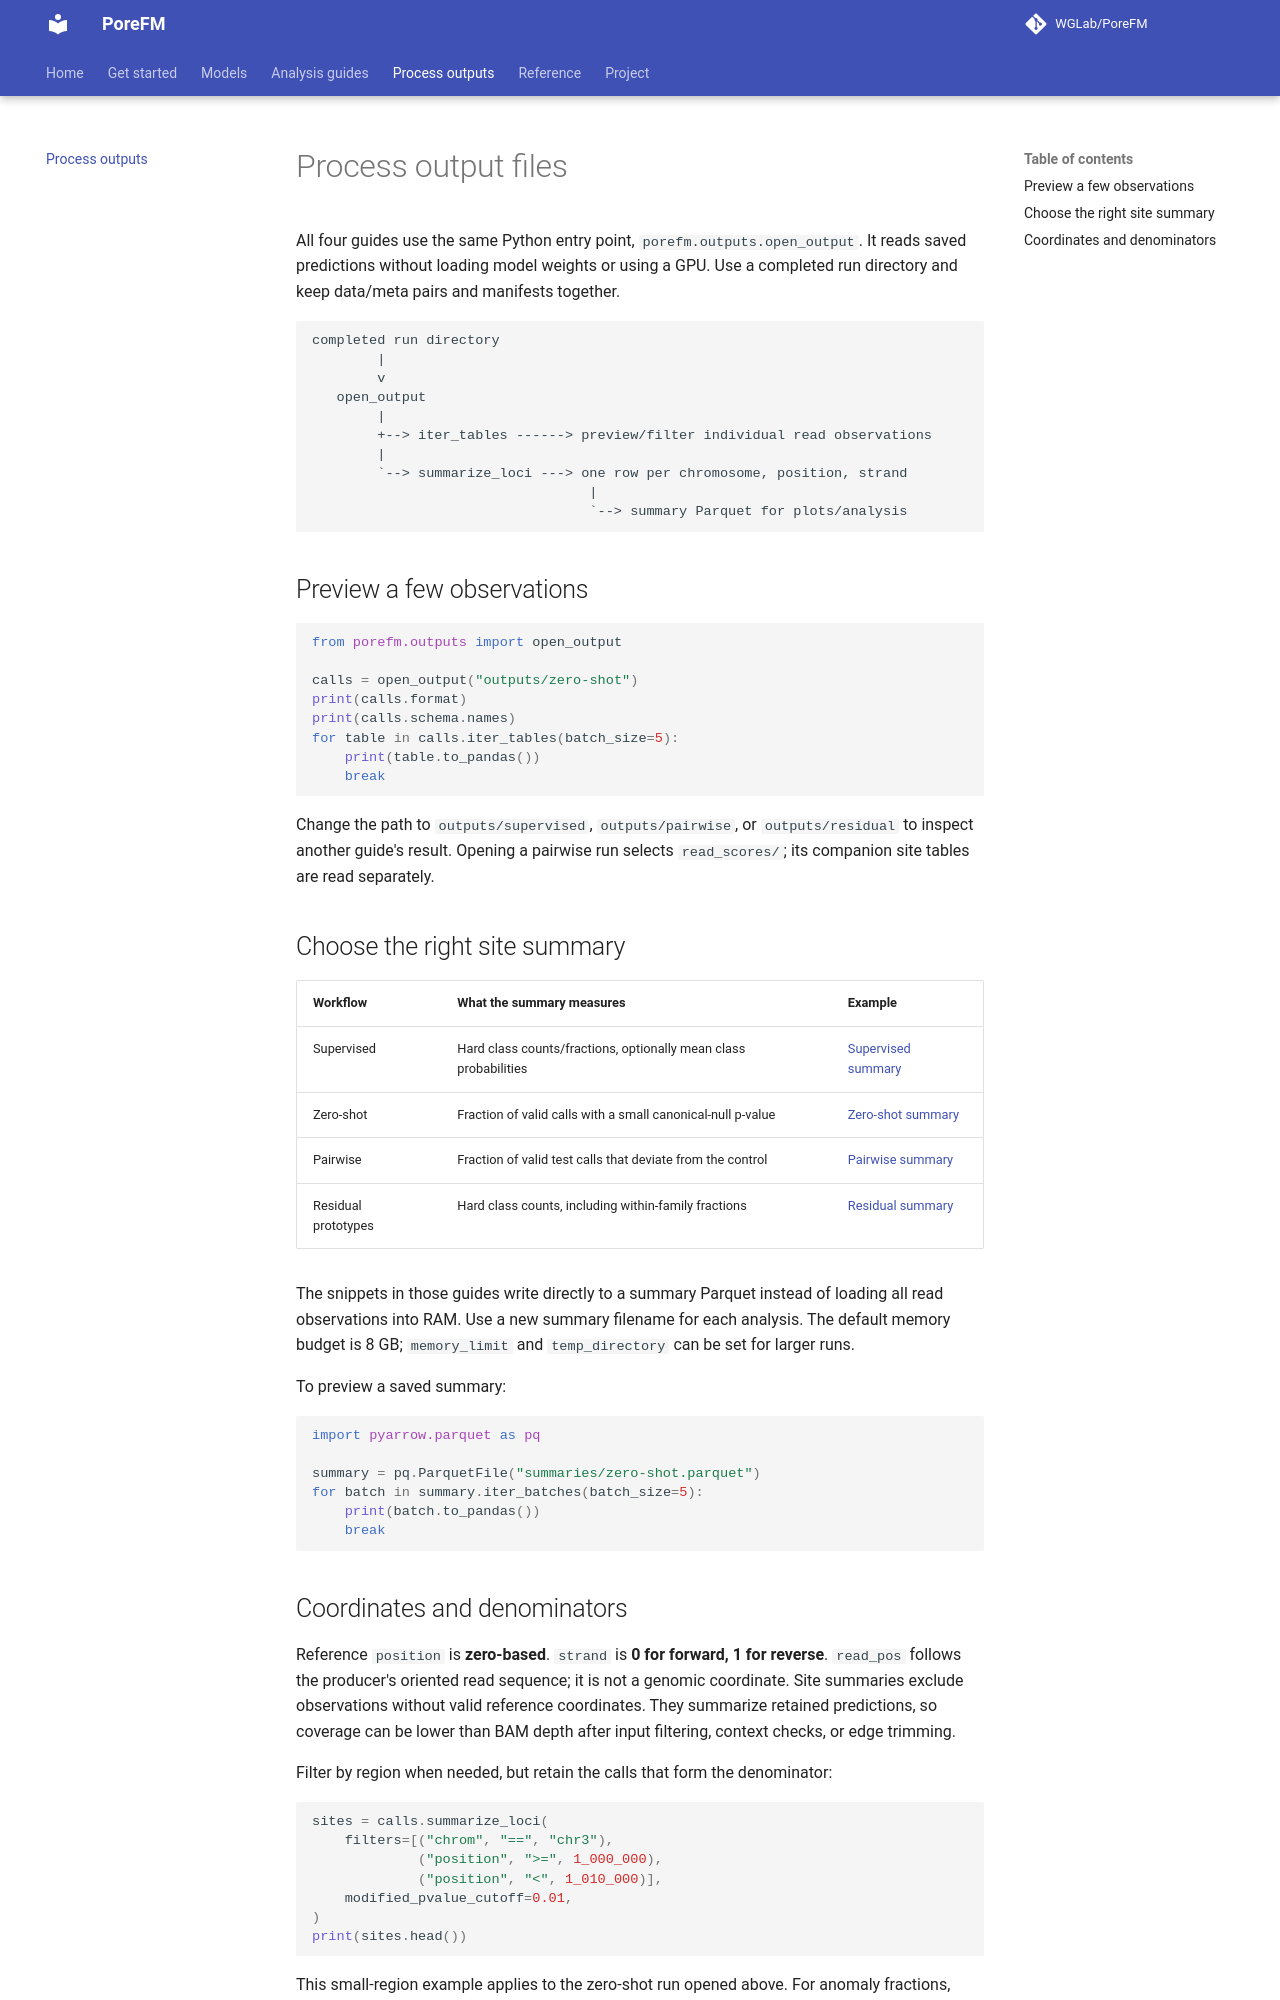

repository: WGLab/PoreFM · page: guides/outputs/index.html · generator: mkdocs

# Process output files

All four guides use the same Python entry point, `porefm.outputs.open_output`.
It reads saved predictions without loading model weights or using a GPU.
Use a completed run directory and keep data/meta pairs and manifests together.

```text
completed run directory
        |
        v
   open_output
        |
        +--> iter_tables ------> preview/filter individual read observations
        |
        `--> summarize_loci ---> one row per chromosome, position, strand
                                  |
                                  `--> summary Parquet for plots/analysis
```

## Preview a few observations

```python
from porefm.outputs import open_output

calls = open_output("outputs/zero-shot")
print(calls.format)
print(calls.schema.names)
for table in calls.iter_tables(batch_size=5):
    print(table.to_pandas())
    break
```

Change the path to `outputs/supervised`, `outputs/pairwise`, or
`outputs/residual` to inspect another guide's result. Opening a pairwise run
selects `read_scores/`; its companion site tables are read separately.

## Choose the right site summary

| Workflow | What the summary measures | Example |
| --- | --- | --- |
| Supervised | Hard class counts/fractions, optionally mean class probabilities | [Supervised summary](supervised.md#read-the-results) |
| Zero-shot | Fraction of valid calls with a small canonical-null p-value | [Zero-shot summary](zero-shot.md#summarize-anomalies-at-reference-sites) |
| Pairwise | Fraction of valid test calls that deviate from the control | [Pairwise summary](pairwise.md#read-both-types-of-results) |
| Residual prototypes | Hard class counts, including within-family fractions | [Residual summary](residual-prototypes.md#summarize-calls-within-each-base-family) |

The snippets in those guides write directly to a summary Parquet instead of
loading all read observations into RAM. Use a new summary filename for each
analysis. The default memory budget is 8 GB; `memory_limit` and
`temp_directory` can be set for larger runs.

To preview a saved summary:

```python
import pyarrow.parquet as pq

summary = pq.ParquetFile("summaries/zero-shot.parquet")
for batch in summary.iter_batches(batch_size=5):
    print(batch.to_pandas())
    break
```
